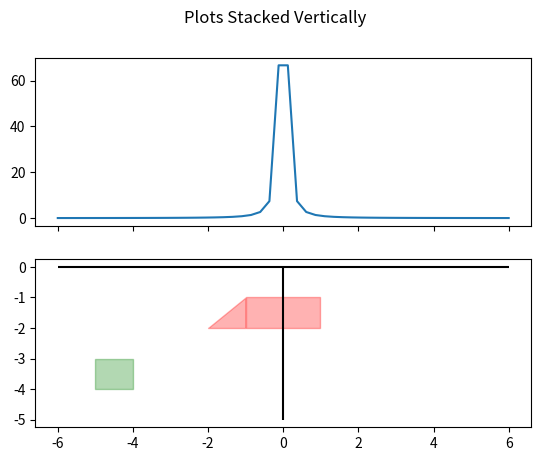

The matplotlib source for this figure:
from mpl_toolkits.mplot3d import axes3d
import matplotlib.pyplot as plt
import numpy as np

fig, ax = plt.subplots(nrows=2, ncols=1, sharex= True)
fig.suptitle('Plots Stacked Vertically')

x = np.linspace(-6, 6)
y = pow(x, -2)

xt1 = np.arange(-5, -4, 0.01)
xt2 = np.arange(-2, -1, 0.01)
xt3 = np.arange(-1, 1, 0.01)

yt1 = -4
yt2 = -3
yt3 = xt2
yt4 = -2
yt5 = -1

ax[0].plot(x, y)

ax[1].vlines(0, -5, 0, color = 'k')
ax[1].hlines(0, -6, 6, color = 'k')

ax[1].fill_between(xt1, yt1, yt2, color="g", alpha=0.3)
ax[1].fill_between(xt2, yt3, yt4, color="r", alpha=0.3)
ax[1].fill_between(xt3, yt4, yt5, color="r", alpha=0.3)

plt.show()